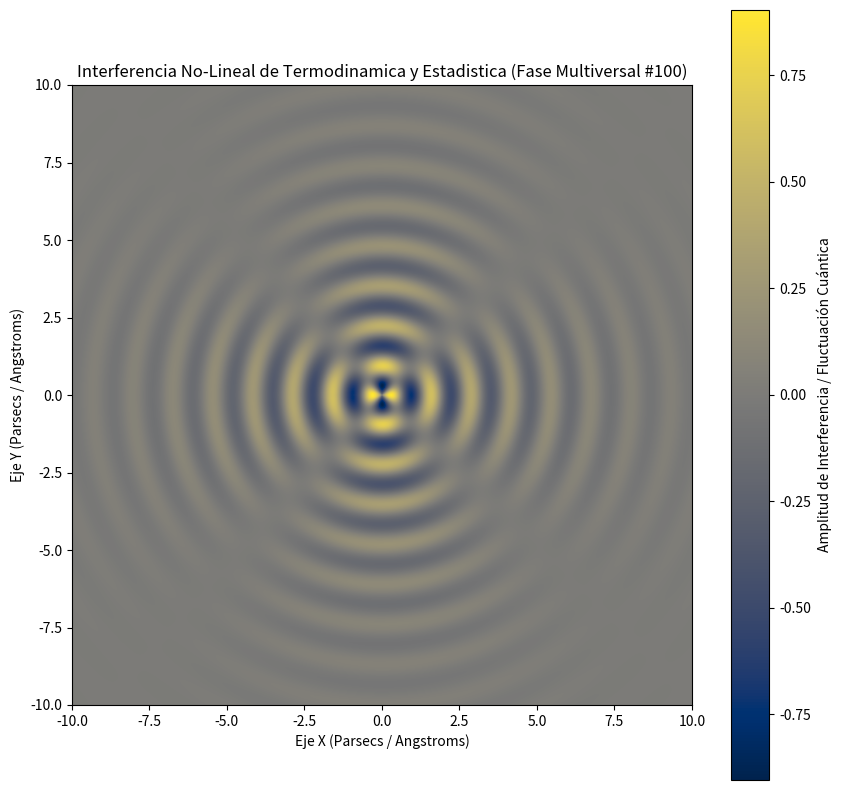

Python code for this plot:
%matplotlib inline
# Simulación Multiversal: Termodinamica y Estadistica - Variante 100
import numpy as np
import matplotlib.pyplot as plt

# Parámetros Físicos No-Lineales
omega_1 = 4.864
omega_2 = 2.046
lambda_decay = 0.32
phase_shift = 0.046

x = np.linspace(-10, 10, 800)
y = np.linspace(-10, 10, 800)
X, Y = np.meshgrid(x, y)

# Dinámica de Fluidos / Campos Tensor-Escalares (Fase Multiversal)
R = np.sqrt(X**2 + Y**2) + 1e-5
Z = (np.sin(omega_1 * R + phase_shift) * np.cos(omega_2 * np.arctan2(Y, X))) * np.exp(-lambda_decay * R)

plt.figure(figsize=(10, 10))
plt.imshow(Z, cmap='cividis', extent=[-10, 10, -10, 10], origin='lower')
plt.colorbar(label='Amplitud de Interferencia / Fluctuación Cuántica')
plt.title(r'Interferencia No-Lineal de Termodinamica y Estadistica (Fase Multiversal #100)')
plt.xlabel('Eje X (Parsecs / Angstroms)')
plt.ylabel('Eje Y (Parsecs / Angstroms)')
plt.show()
